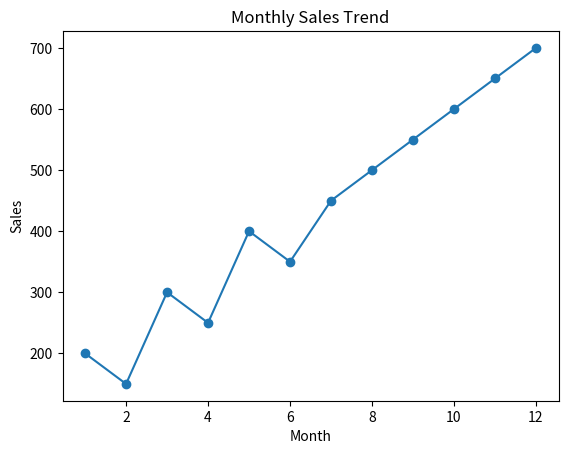
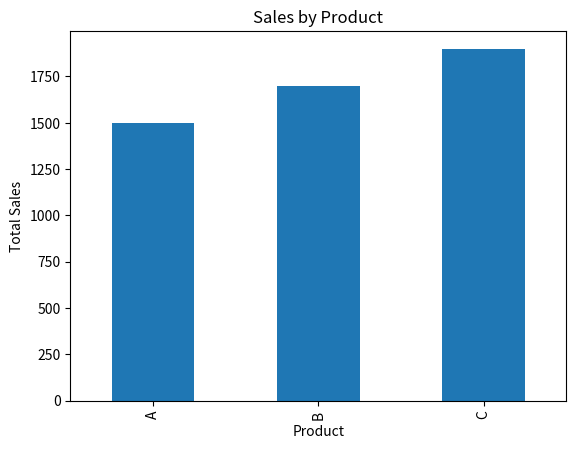
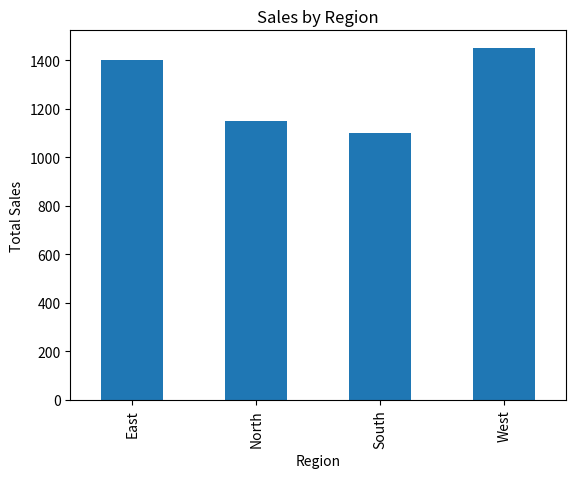

Write the Python code that produced these figures, in order.
"""
DAY 20 - CAPSTONE PROJECT (FULL EDA PIPELINE)
"""

import pandas as pd
import matplotlib.pyplot as plt

# -----------------------------
# STEP 1: CREATE DATASET
# -----------------------------
data = {
    "Date": pd.date_range(start="2024-01-01", periods=12, freq='ME'),
    "Product": ["A","B","C","A","B","C","A","B","C","A","B","C"],
    "Region": ["North","South","East","West","North","South","East","West","North","South","East","West"],
    "Sales": [200, 150, 300, 250, 400, 350, 450, 500, 550, 600, 650, 700]
}

df = pd.DataFrame(data)

print("\nOriginal Data:\n", df)

# -----------------------------
# STEP 2: DATA CLEANING
# -----------------------------
# Check missing values
print("\nMissing Values:\n", df.isnull().sum())

# (No missing here, but example)
df["Sales"] = df["Sales"].fillna(df["Sales"].mean())

# -----------------------------
# STEP 3: ANALYSIS
# -----------------------------

# Total Sales per Product
product_sales = df.groupby("Product")["Sales"].sum()

# Region-wise Sales
region_sales = df.groupby("Region")["Sales"].sum()

# Monthly Trend
df["Month"] = df["Date"].dt.month
monthly_sales = df.groupby("Month")["Sales"].sum()

print("\nSales by Product:\n", product_sales)
print("\nSales by Region:\n", region_sales)

# -----------------------------
# STEP 4: VISUALIZATION
# -----------------------------

# Line Chart (Trend)
plt.figure()
plt.plot(monthly_sales.index, monthly_sales.values, marker='o')
plt.title("Monthly Sales Trend")
plt.xlabel("Month")
plt.ylabel("Sales")
plt.show()

# Bar Chart (Top Products)
plt.figure()
product_sales.plot(kind='bar')
plt.title("Sales by Product")
plt.xlabel("Product")
plt.ylabel("Total Sales")
plt.show()

# Bar Chart (Region-wise)
plt.figure()
region_sales.plot(kind='bar')
plt.title("Sales by Region")
plt.xlabel("Region")
plt.ylabel("Total Sales")
plt.show()

# -----------------------------
# STEP 5: INSIGHTS
# -----------------------------
print("\nINSIGHTS:")
print("- Sales are increasing over time (positive trend).")
print("- Product C generates highest revenue.")
print("- Certain regions perform better than others.")
print("- Business can focus on high-performing products & regions.")

# -----------------------------
# BONUS: BEST REGION
# -----------------------------
best_region = region_sales.idxmax()
print("\nBest Performing Region:", best_region)
